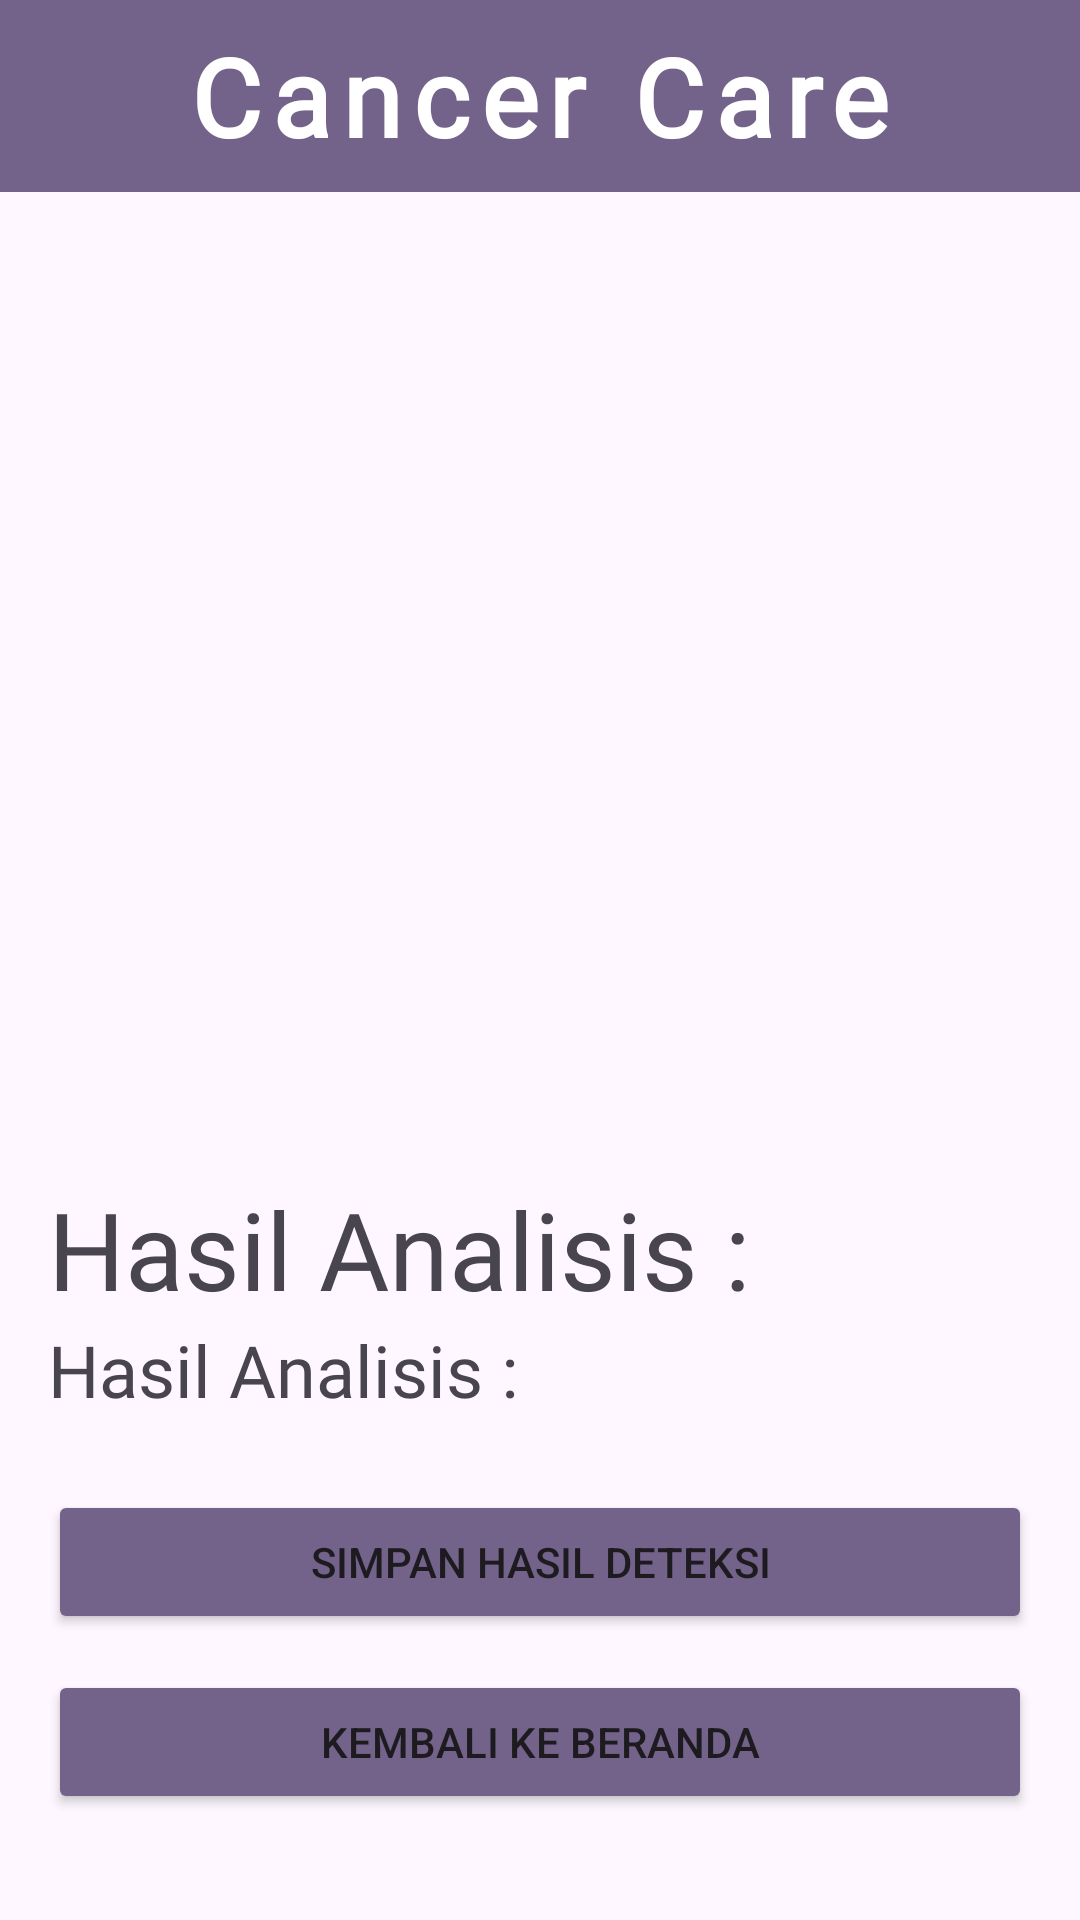

Android layout source for this screen:
<!-- AndroidManifest.xml: application theme Theme.Asclepius -->
<!-- res/layout/activity_result.xml -->
<?xml version="1.0" encoding="utf-8"?>
<ScrollView xmlns:android="http://schemas.android.com/apk/res/android"
    xmlns:tools="http://schemas.android.com/tools"
    xmlns:app="http://schemas.android.com/apk/res-auto"
    android:layout_width="match_parent"
    android:layout_height="match_parent"
    tools:context=".view.result.ResultActivity">

    <androidx.constraintlayout.widget.ConstraintLayout
        android:layout_width="match_parent"
        android:layout_height="wrap_content">

        <include layout="@layout/toolbar"
            android:id="@+id/toolbar"/>

        <ImageView
            android:id="@+id/result_image"
            android:layout_width="match_parent"
            android:layout_height="300dp"
            android:scaleType="fitCenter"
            app:layout_constraintTop_toBottomOf="@id/toolbar"
            android:layout_margin="12dp"
            app:srcCompat="@drawable/ic_place_holder"/>

        <TextView
            android:id="@+id/result_title"
            android:layout_width="match_parent"
            android:layout_height="wrap_content"
            android:layout_margin="16dp"
            app:layout_constraintTop_toBottomOf="@id/result_image"
            android:fontFamily="@font/jockey_one_regular"
            android:textSize="36sp"
            android:text="@string/result"/>

        <TextView
            android:id="@+id/result_text"
            android:layout_width="match_parent"
            android:layout_height="wrap_content"
            android:layout_marginHorizontal="16dp"
            app:layout_constraintTop_toBottomOf="@id/result_title"
            android:fontFamily="@font/jockey_one_regular"
            android:textSize="24sp"
            android:text="@string/result" />

        <Button
            android:id="@+id/btn_save"
            android:layout_width="match_parent"
            android:layout_height="wrap_content"
            android:backgroundTint="@color/purplePrimary"
            android:layout_marginHorizontal="16dp"
            android:layout_marginTop="24dp"
            app:layout_constraintTop_toBottomOf="@id/result_text"
            android:text="Simpan Hasil Deteksi"/>

        <Button
            android:id="@+id/btn_to_home"
            android:layout_width="match_parent"
            android:layout_height="wrap_content"
            android:backgroundTint="@color/purplePrimary"
            android:layout_marginHorizontal="16dp"
            android:layout_marginTop="12dp"
            app:layout_constraintTop_toBottomOf="@id/btn_save"
            app:layout_constraintBottom_toBottomOf="parent"
            android:text="@string/back_to_home"/>

    </androidx.constraintlayout.widget.ConstraintLayout>
</ScrollView>
<!-- res/layout/toolbar.xml (included above) -->
<?xml version="1.0" encoding="utf-8"?>
<androidx.appcompat.widget.Toolbar
    xmlns:android="http://schemas.android.com/apk/res/android"
    android:id="@+id/toolbar"
    android:layout_width="match_parent"
    android:layout_height="?attr/actionBarSize"
    android:background="@color/purplePrimary">

    <TextView
        android:id="@+id/toolbar_title"
        android:layout_width="wrap_content"
        android:layout_height="wrap_content"
        android:textSize="36sp"
        android:textColor="@color/white"
        android:textStyle="bold"
        android:fontFamily="@font/jockey_one_regular"
        android:text="@string/app_name"
        android:letterSpacing="0.1"
        android:layout_gravity="center"/>

</androidx.appcompat.widget.Toolbar>
<!-- resources referenced by this layout -->
<resources>
  <color name="purplePrimary">#73628A</color>
  <color name="white">#FFFFFFFF</color>
  <string name="app_name">Cancer Care</string>
  <string name="back_to_home">Kembali ke Beranda</string>
  <string name="result">Hasil Analisis : </string>
  <style name="Theme.Asclepius" parent="Base.Theme.Asclepius" />
  <style name="Base.Theme.Asclepius" parent="Theme.Material3.DayNight.NoActionBar">
          <item name="android:statusBarColor">@color/purplePrimary</item>
          <item name="android:navigationBarColor">@color/purplePrimary</item>
      </style>
</resources>
